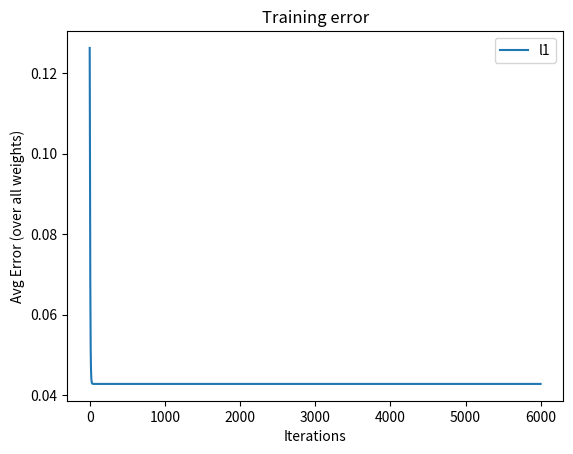

The matplotlib source for this figure:
# this is a "proof" to see if you can solve a xor net by
# doubling the input nodes. 
import numpy as np
import matplotlib.pyplot as plt

def nonlin(x,deriv=False):
	if(deriv==True):
	    return x*(1-x)
	return 1/(1+np.exp(-x))
    
X = np.array([[0,0,1],
            [0,1,1],
            [1,0,1],
            [1,1,1]])

X = np.array([[0,0,0,0],
            [0,1,0,1],
            [1,0,1,0],
            [1,1,1,1]])

y = np.array([[0],
            [1],
            [1],
            [0]])

# randomly initialize our weights with mean 0
np.random.seed(1)
#                       (3, 4)
syn0 = 2 * np.random.random((np.shape(X)[1],np.shape(y)[1])) - 1

it = 6000
error = []
for j in range(it):

    # Feed forward through layers 0, and 1
    l0 = X #inputs
    l1 = nonlin(np.dot(l0,syn0))

    # Calculate error: how much did we miss the target value?
    l1_error = y - l1
    error.append(l1_error.mean()) # PABW append the average error of the matricy
    
    if (j% 10000) == 0:
        print("Error:" + str(np.mean(np.abs(l1_error))))
        
    # in what direction is the target value?
    # were we really sure? if so, don't change too much.
    l1_delta = l1_error * nonlin(l1,deriv=True)
    

    syn0 += l1.T.dot(l1_delta)

print()
print("After", it, "iterations, the network found:")
print(l1)
print("and rounded...")
print(np.round(l1))

plt.plot(range(0,it), error, label='l1')
plt.legend()
plt.title("Training error")
plt.xlabel("Iterations")
plt.ylabel("Avg Error (over all weights)")
plt.show()


